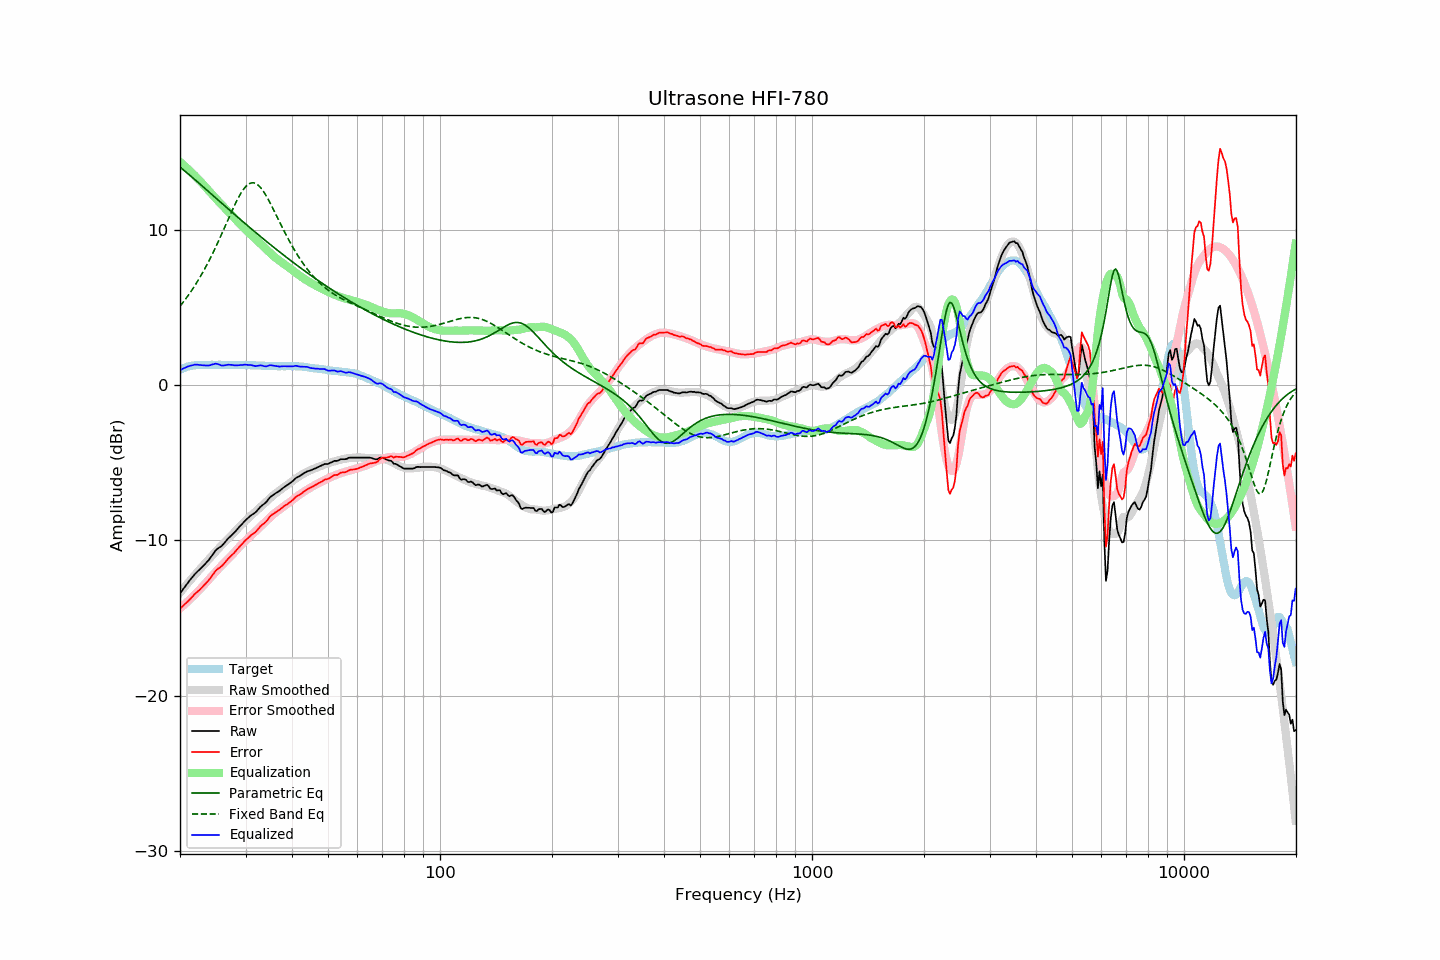

Source data for this figure (header and first rows):
frequency, raw, error, smoothed, error_smoothed, equalization, parametric_eq, fixed_band_eq, equalized_raw, equalized_smoothed, target
20.00, -13.41, -14.39, -13.36, -14.38, 14.38, 14.04, 5.08, 0.97, 1.01, 0.98
20.20, -13.27, -14.30, -13.24, -14.29, 14.29, 13.96, 5.21, 1.02, 1.05, 1.03
20.40, -13.13, -14.21, -13.11, -14.20, 14.20, 13.87, 5.34, 1.07, 1.08, 1.08
20.61, -12.99, -14.10, -12.99, -14.10, 14.10, 13.79, 5.48, 1.11, 1.12, 1.11
20.81, -12.85, -14.01, -12.86, -14.01, 14.01, 13.70, 5.62, 1.16, 1.15, 1.16
21.02, -12.71, -13.91, -12.74, -13.91, 13.91, 13.61, 5.76, 1.21, 1.18, 1.20
21.23, -12.58, -13.80, -12.61, -13.82, 13.82, 13.52, 5.91, 1.24, 1.20, 1.22
21.44, -12.46, -13.70, -12.49, -13.72, 13.72, 13.44, 6.06, 1.26, 1.23, 1.24
21.66, -12.33, -13.59, -12.37, -13.62, 13.62, 13.35, 6.21, 1.29, 1.25, 1.26
21.87, -12.20, -13.47, -12.25, -13.51, 13.51, 13.26, 6.37, 1.32, 1.26, 1.27
22.09, -12.09, -13.38, -12.13, -13.41, 13.41, 13.17, 6.53, 1.32, 1.28, 1.29
22.31, -11.99, -13.29, -12.01, -13.30, 13.30, 13.08, 6.70, 1.32, 1.29, 1.30
22.54, -11.90, -13.20, -11.90, -13.20, 13.20, 12.99, 6.87, 1.30, 1.30, 1.30
22.76, -11.80, -13.10, -11.78, -13.09, 13.09, 12.90, 7.05, 1.29, 1.30, 1.30
22.99, -11.70, -12.99, -11.67, -12.97, 12.97, 12.81, 7.23, 1.27, 1.30, 1.29
23.22, -11.59, -12.88, -11.55, -12.86, 12.86, 12.72, 7.42, 1.27, 1.31, 1.29
23.45, -11.48, -12.77, -11.44, -12.74, 12.74, 12.62, 7.61, 1.26, 1.31, 1.29
23.69, -11.36, -12.66, -11.32, -12.63, 12.63, 12.53, 7.80, 1.27, 1.31, 1.30
23.92, -11.25, -12.55, -11.21, -12.51, 12.51, 12.44, 8.00, 1.27, 1.31, 1.30
24.16, -11.11, -12.41, -11.09, -12.40, 12.40, 12.35, 8.20, 1.29, 1.31, 1.30
24.40, -10.96, -12.27, -10.98, -12.28, 12.28, 12.26, 8.41, 1.33, 1.31, 1.31
24.65, -10.82, -12.12, -10.86, -12.17, 12.17, 12.17, 8.62, 1.35, 1.30, 1.30
24.89, -10.67, -11.97, -10.75, -12.05, 12.05, 12.08, 8.84, 1.38, 1.31, 1.30
25.14, -10.57, -11.87, -10.63, -11.94, 11.94, 11.98, 9.06, 1.37, 1.31, 1.30
25.39, -10.49, -11.80, -10.52, -11.82, 11.82, 11.89, 9.29, 1.34, 1.31, 1.31
25.65, -10.42, -11.73, -10.41, -11.71, 11.71, 11.80, 9.51, 1.30, 1.31, 1.31
25.91, -10.35, -11.65, -10.30, -11.61, 11.61, 11.71, 9.74, 1.26, 1.31, 1.30
26.16, -10.24, -11.54, -10.19, -11.50, 11.50, 11.62, 9.98, 1.26, 1.31, 1.30
26.43, -10.12, -11.42, -10.09, -11.39, 11.39, 11.53, 10.21, 1.27, 1.30, 1.30
26.69, -9.99, -11.29, -9.99, -11.29, 11.29, 11.44, 10.45, 1.30, 1.30, 1.30
26.96, -9.87, -11.17, -9.89, -11.19, 11.19, 11.35, 10.68, 1.32, 1.30, 1.30
27.23, -9.77, -11.07, -9.78, -11.08, 11.08, 11.26, 10.91, 1.31, 1.30, 1.30
27.50, -9.67, -10.97, -9.68, -10.97, 10.97, 11.16, 11.14, 1.31, 1.30, 1.30
27.77, -9.58, -10.87, -9.57, -10.86, 10.86, 11.07, 11.37, 1.29, 1.30, 1.29
28.05, -9.48, -10.77, -9.46, -10.75, 10.75, 10.98, 11.59, 1.27, 1.29, 1.29
28.33, -9.36, -10.64, -9.34, -10.63, 10.63, 10.89, 11.81, 1.27, 1.29, 1.28
28.62, -9.24, -10.52, -9.22, -10.52, 10.52, 10.80, 12.01, 1.28, 1.29, 1.28
28.90, -9.12, -10.41, -9.12, -10.41, 10.41, 10.71, 12.20, 1.29, 1.29, 1.29
29.19, -9.01, -10.29, -9.01, -10.30, 10.30, 10.63, 12.38, 1.29, 1.29, 1.28
29.48, -8.90, -10.19, -8.91, -10.20, 10.20, 10.54, 12.54, 1.30, 1.29, 1.29
29.78, -8.78, -10.06, -8.81, -10.10, 10.10, 10.45, 12.68, 1.32, 1.29, 1.28
30.08, -8.68, -9.97, -8.71, -9.99, 9.99, 10.36, 12.80, 1.31, 1.28, 1.29
30.38, -8.59, -9.87, -8.61, -9.89, 9.89, 10.27, 12.89, 1.30, 1.28, 1.28
30.68, -8.50, -9.78, -8.51, -9.79, 9.79, 10.18, 12.96, 1.29, 1.28, 1.28
30.99, -8.40, -9.68, -8.42, -9.70, 9.70, 10.10, 13.01, 1.30, 1.28, 1.28
31.30, -8.33, -9.60, -8.33, -9.60, 9.60, 10.01, 13.03, 1.27, 1.28, 1.27
31.61, -8.26, -9.53, -8.24, -9.51, 9.51, 9.92, 13.02, 1.25, 1.27, 1.27
31.93, -8.19, -9.46, -8.14, -9.41, 9.41, 9.83, 12.99, 1.22, 1.27, 1.27
32.24, -8.08, -9.34, -8.05, -9.31, 9.31, 9.75, 12.93, 1.24, 1.27, 1.26
32.57, -7.96, -9.22, -7.95, -9.21, 9.21, 9.66, 12.84, 1.25, 1.26, 1.26
32.89, -7.84, -9.10, -7.85, -9.11, 9.11, 9.58, 12.73, 1.27, 1.26, 1.26
33.22, -7.75, -9.00, -7.76, -9.01, 9.01, 9.49, 12.61, 1.26, 1.25, 1.25
33.55, -7.68, -8.93, -7.66, -8.91, 8.91, 9.40, 12.46, 1.23, 1.25, 1.25
33.89, -7.60, -8.84, -7.56, -8.81, 8.81, 9.32, 12.30, 1.21, 1.24, 1.24
34.23, -7.49, -8.73, -7.47, -8.71, 8.71, 9.24, 12.12, 1.22, 1.24, 1.24
34.57, -7.36, -8.59, -7.37, -8.61, 8.61, 9.15, 11.94, 1.25, 1.24, 1.23
34.92, -7.22, -8.45, -7.27, -8.51, 8.51, 9.07, 11.75, 1.29, 1.23, 1.23
35.27, -7.14, -8.36, -7.18, -8.41, 8.41, 8.98, 11.54, 1.27, 1.23, 1.22
35.62, -7.07, -8.29, -7.10, -8.32, 8.32, 8.90, 11.34, 1.25, 1.23, 1.22
35.97, -7.00, -8.22, -7.01, -8.24, 8.24, 8.82, 11.13, 1.24, 1.22, 1.22
... 635 more rows
